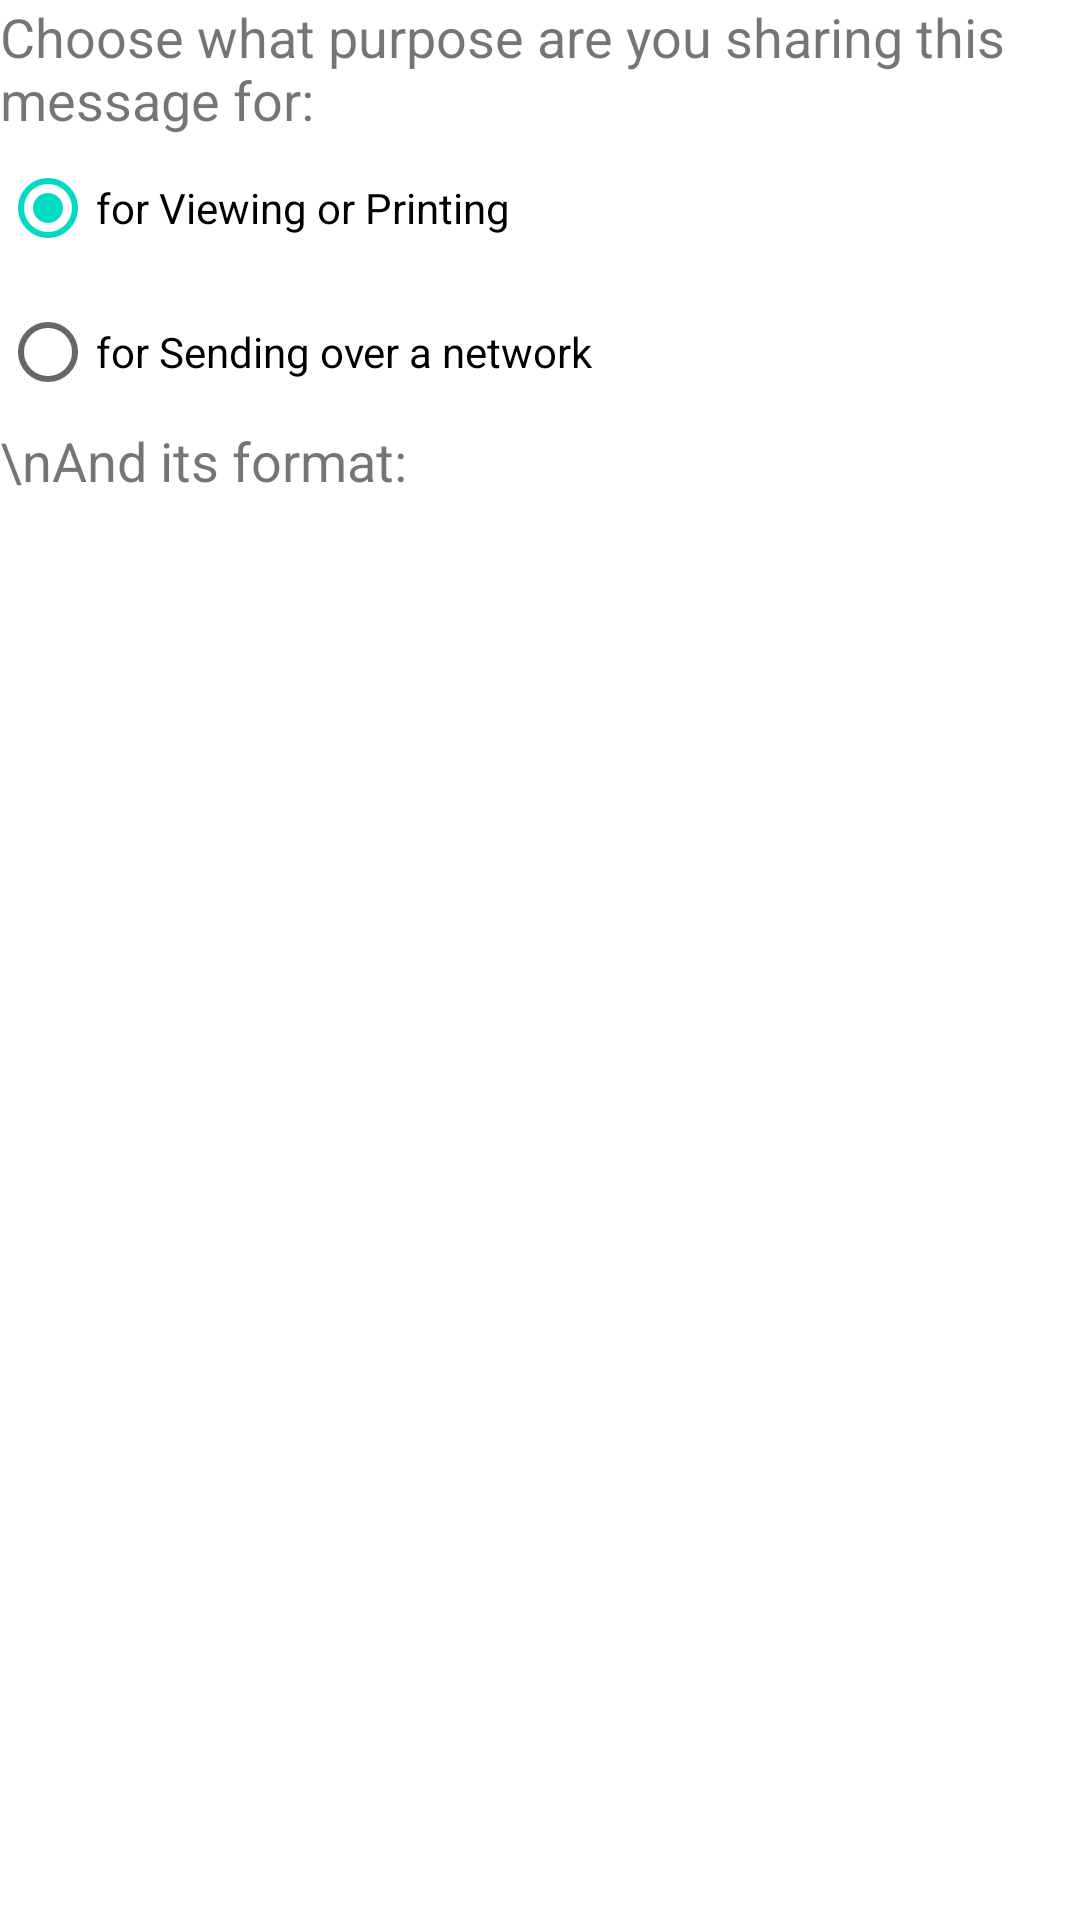

Produce the Android XML layout that renders to this screen, including the resource entries it uses.
<!-- AndroidManifest.xml: fallback theme Theme.MaterialComponents.DayNight.NoActionBar -->
<!-- res/layout/sharedialog.xml -->
<?xml version="1.0" encoding="utf-8"?>
<LinearLayout xmlns:android="http://schemas.android.com/apk/res/android"
          android:orientation="vertical"
          android:layout_width="match_parent"
          android:layout_height="match_parent">

    <TextView
        android:layout_width="match_parent"
        android:layout_height="wrap_content"
        android:text="Choose what purpose are you sharing this message for:"
        android:textSize="@dimen/abc_text_size_medium_material" />
    
    <RadioGroup
        android:layout_width="fill_parent"
        android:layout_height="wrap_content"
        android:orientation="vertical" >

        <RadioButton
            android:id="@+id/forPrinting"
            android:layout_width="wrap_content"
            android:layout_height="wrap_content"
            android:onClick="onRadioButtonClicked"
            android:text="for Viewing or Printing" 
            android:checked= "true" />
        
        <RadioButton
            android:id="@+id/forSending"
            android:layout_width="wrap_content"
            android:layout_height="wrap_content"
            android:onClick="onRadioButtonClicked"
            android:text="for Sending over a network" 
            android:checked= "false" />"

    </RadioGroup>
    
    <TextView
        android:layout_width="match_parent"
        android:layout_height="wrap_content"
        android:text="\nAnd its format:"
        android:textSize="@dimen/abc_text_size_medium_material" />
    
</LinearLayout>
<!-- resources referenced by this layout -->
<resources>

</resources>
